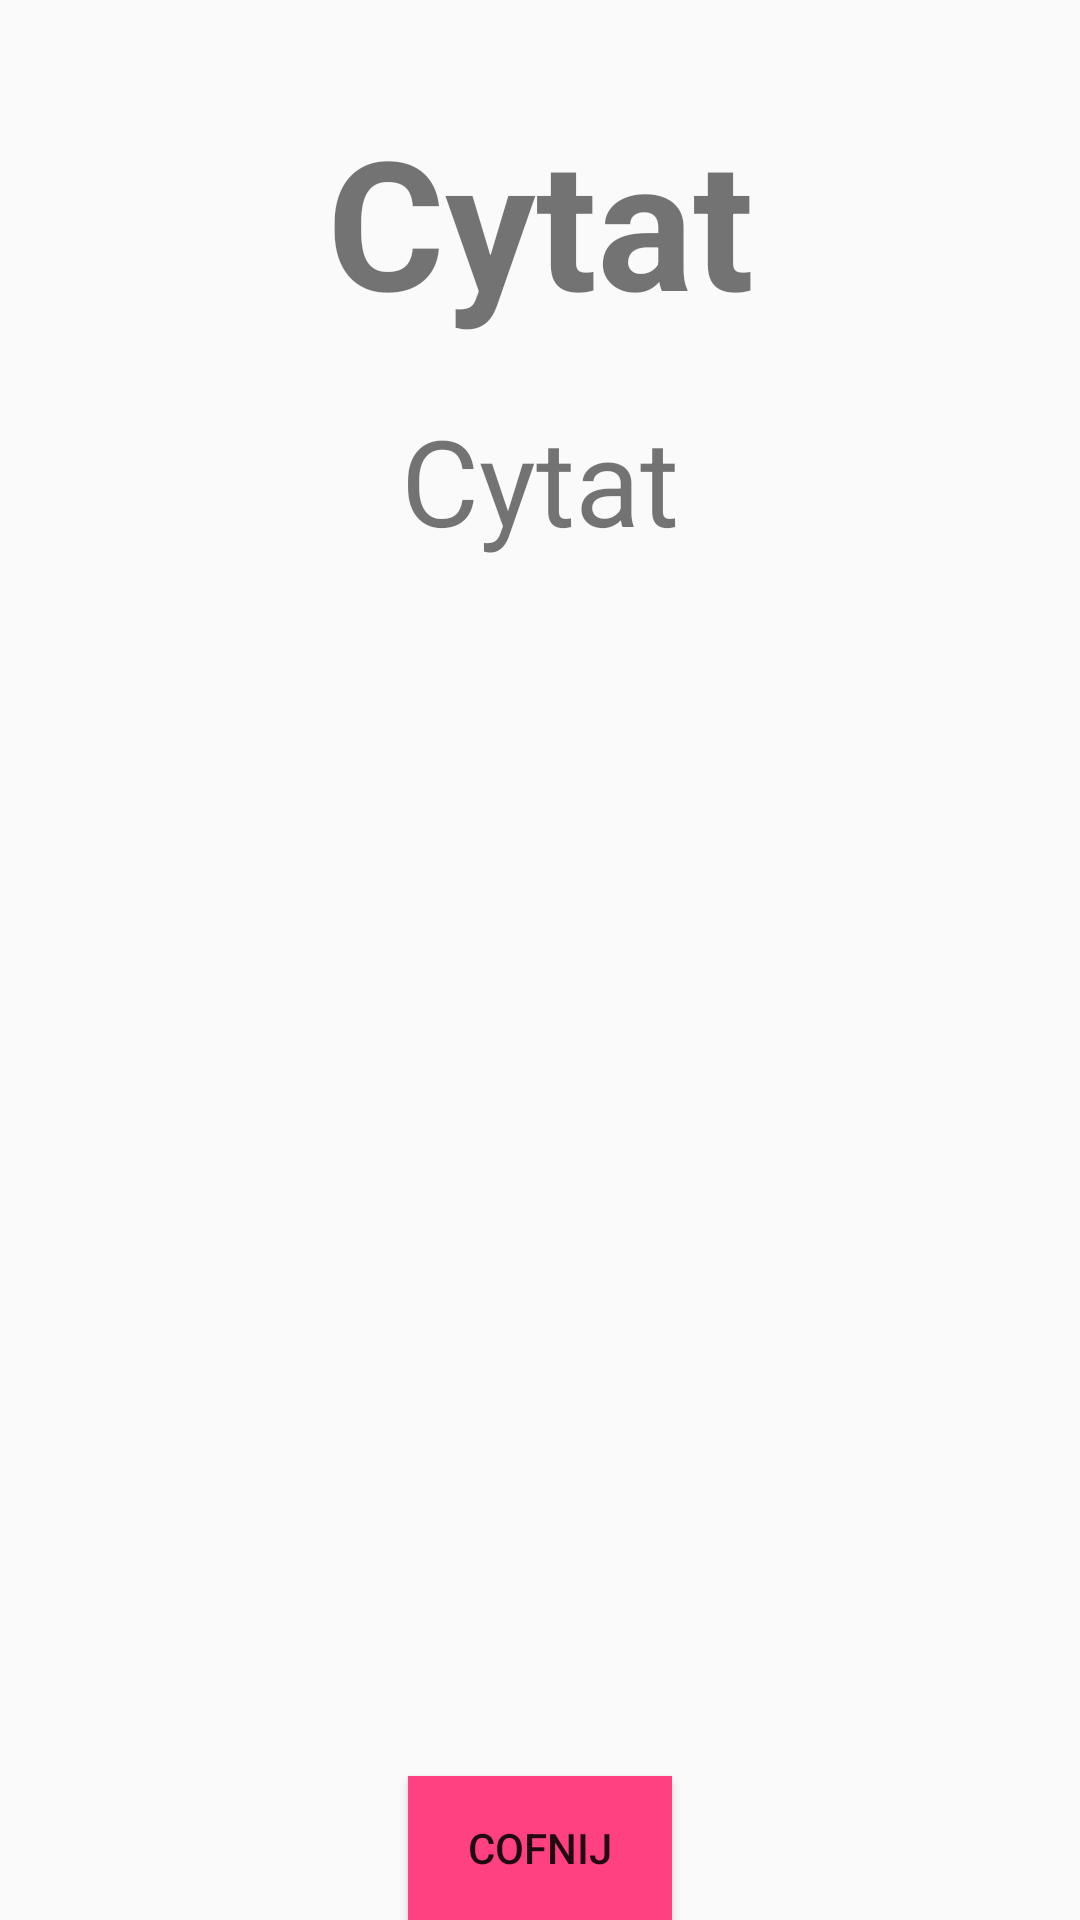

Write the Android layout XML for this screen, with the resource values it uses.
<!-- AndroidManifest.xml: application theme AppTheme -->
<!-- res/layout/activity_cytat.xml -->
<?xml version="1.0" encoding="utf-8"?>
<LinearLayout xmlns:android="http://schemas.android.com/apk/res/android"
    android:orientation="vertical"
    android:layout_width="match_parent"
    android:layout_height="match_parent"
    android:gravity="center">

    <TextView
        android:id="@+id/textView10"
        android:layout_width="match_parent"
        android:layout_height="wrap_content"
        android:layout_marginTop="100px"
        android:text="Cytat"
        android:textAlignment="center"
        android:textSize="60sp"
        android:textStyle="bold" />

    <ScrollView
        android:layout_width="match_parent"
        android:layout_height="516dp"
        android:layout_weight="1">

        <TextView
            android:id="@+id/wyswietl_cytat"
            android:layout_width="match_parent"
            android:layout_height="wrap_content"
            android:layout_marginTop="60px"
            android:text="Cytat"
            android:textAlignment="center"
            android:textSize="40sp" />
    </ScrollView>

    <Button
        android:id="@+id/cofnij_button"
        android:layout_width="wrap_content"
        android:layout_height="wrap_content"
        android:layout_marginTop="20px"
        android:background="@color/colorAccent"
        android:gravity="center"
        android:text="Cofnij" />



</LinearLayout>
<!-- resources referenced by this layout -->
<resources>
  <color name="colorAccent">#FF4081</color>
  <style name="AppTheme" parent="Theme.AppCompat.Light.DarkActionBar">
          
          <item name="colorPrimary">@color/colorPrimary</item>
          <item name="colorPrimaryDark">@color/colorPrimaryDark</item>
          <item name="colorAccent">@color/colorAccent</item>
      </style>
  <color name="colorPrimary">#B53F60</color>
  <color name="colorPrimaryDark">#3546B9</color>
</resources>
